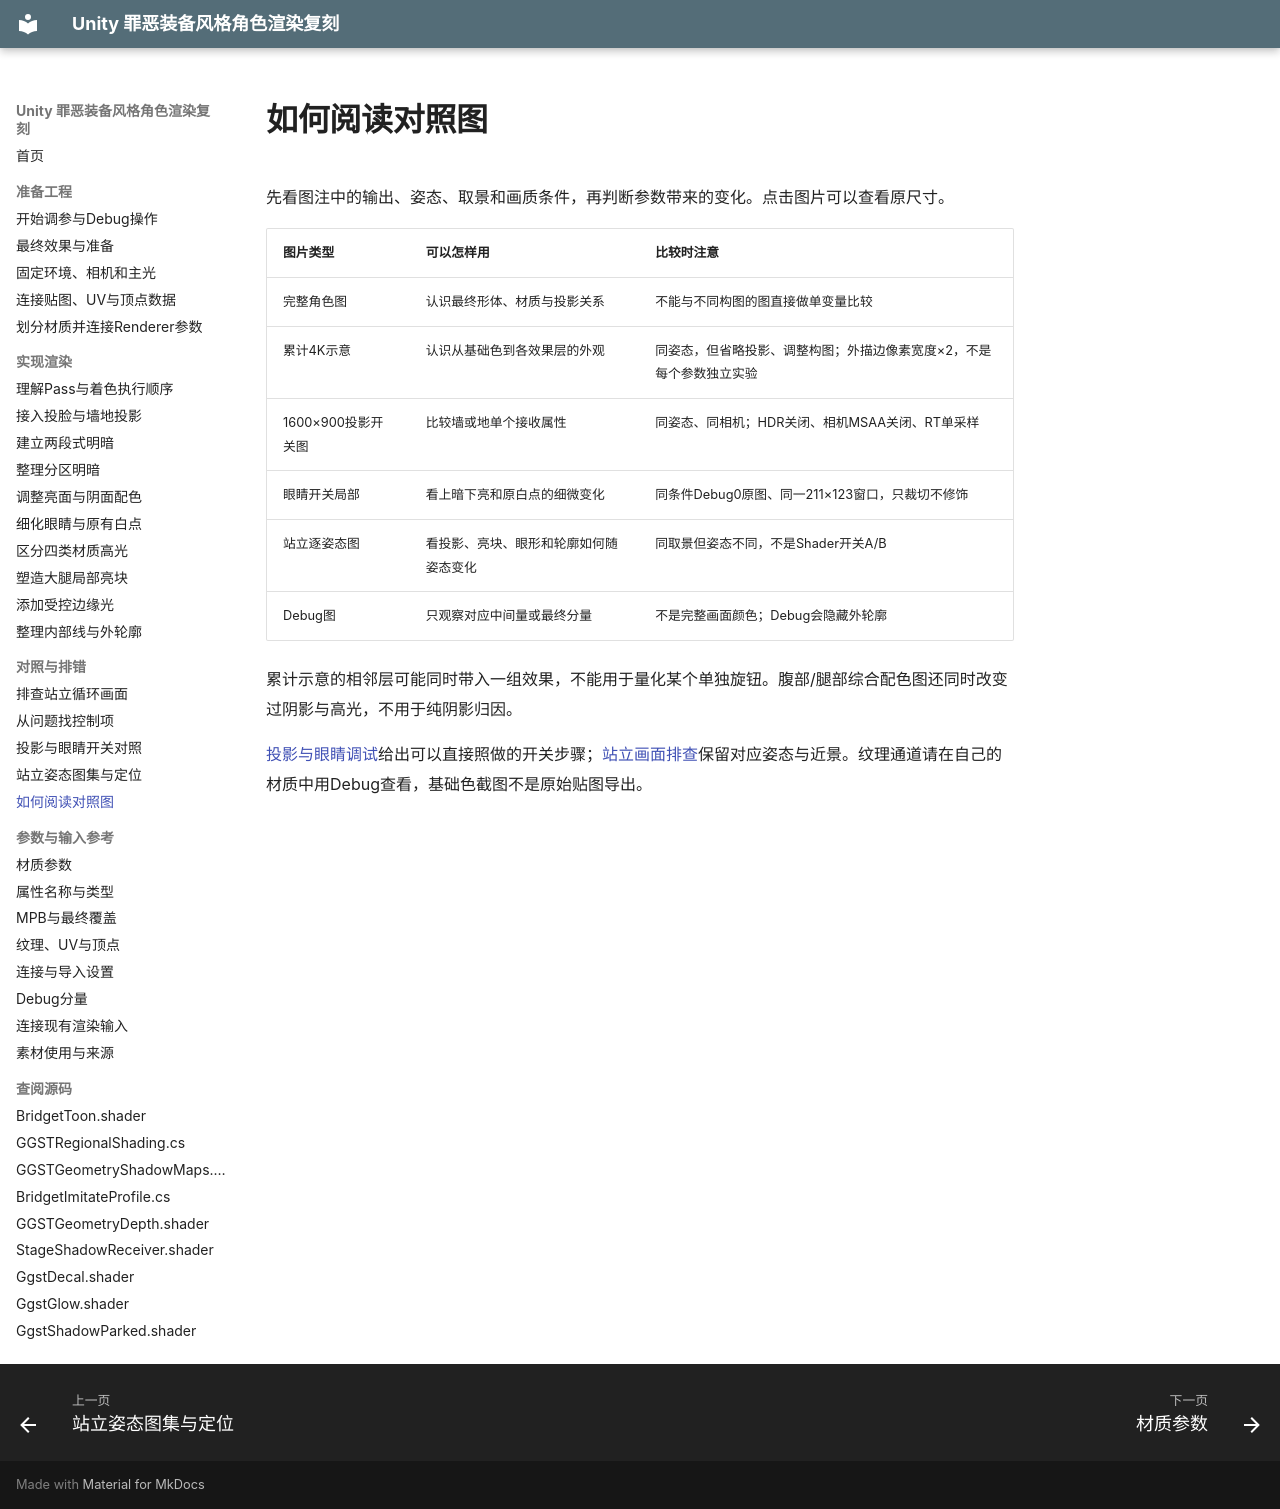

repository: xuu-xuu-xuu/Guilty-Gear_Rendering_imitate · page: reference/images/index.html · generator: mkdocs

# 如何阅读对照图

先看图注中的输出、姿态、取景和画质条件，再判断参数带来的变化。点击图片可以查看原尺寸。

| 图片类型 | 可以怎样用 | 比较时注意 |
|---|---|---|
| 完整角色图 | 认识最终形体、材质与投影关系 | 不能与不同构图的图直接做单变量比较 |
| 累计4K示意 | 认识从基础色到各效果层的外观 | 同姿态，但省略投影、调整构图；外描边像素宽度×2，不是每个参数独立实验 |
| 1600×900投影开关图 | 比较墙或地单个接收属性 | 同姿态、同相机；HDR关闭、相机MSAA关闭、RT单采样 |
| 眼睛开关局部 | 看上暗下亮和原白点的细微变化 | 同条件Debug0原图、同一211×123窗口，只裁切不修饰 |
| 站立逐姿态图 | 看投影、亮块、眼形和轮廓如何随姿态变化 | 同取景但姿态不同，不是Shader开关A/B |
| Debug图 | 只观察对应中间量或最终分量 | 不是完整画面颜色；Debug会隐藏外轮廓 |

累计示意的相邻层可能同时带入一组效果，不能用于量化某个单独旋钮。腹部/腿部综合配色图还同时改变过阴影与高光，不用于纯阴影归因。

[投影与眼睛调试](experiments-20261021.md)给出可以直接照做的开关步骤；[站立画面排查](standing-stability-20261021.md)保留对应姿态与近景。纹理通道请在自己的材质中用Debug查看，基础色截图不是原始贴图导出。
